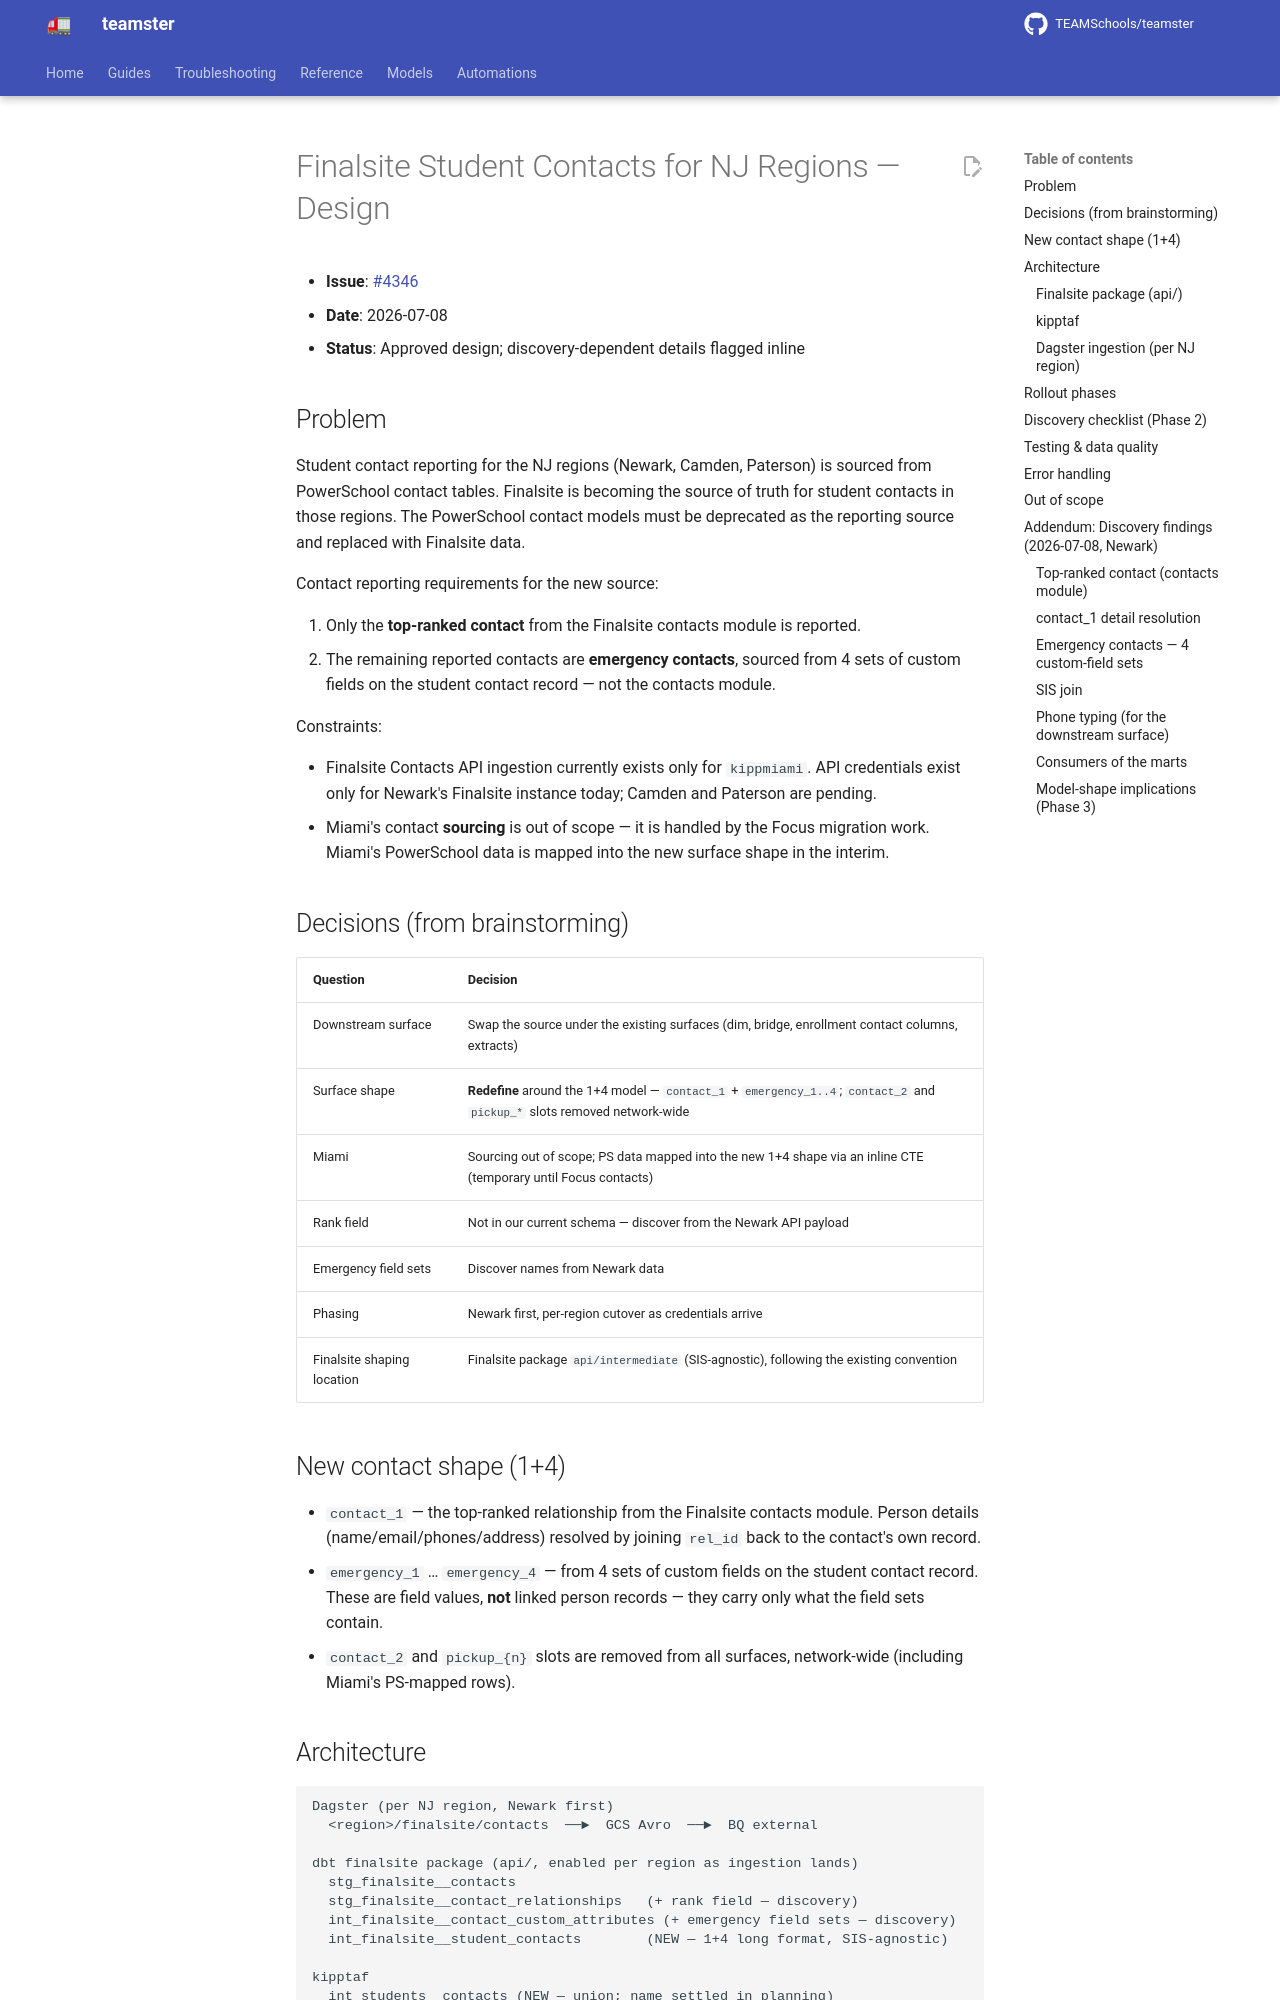

repository: TEAMSchools/teamster · page: superpowers/specs/2026-07-08-finalsite-contacts-nj-design/index.html · generator: mkdocs

# Finalsite Student Contacts for NJ Regions — Design

- **Issue**: [#4346](https://github.com/TEAMSchools/teamster/issues/4346)
- **Date**: 2026-07-08
- **Status**: Approved design; discovery-dependent details flagged inline

## Problem

Student contact reporting for the NJ regions (Newark, Camden, Paterson) is
sourced from PowerSchool contact tables. Finalsite is becoming the source of
truth for student contacts in those regions. The PowerSchool contact models must
be deprecated as the reporting source and replaced with Finalsite data.

Contact reporting requirements for the new source:

1. Only the **top-ranked contact** from the Finalsite contacts module is
   reported.
2. The remaining reported contacts are **emergency contacts**, sourced from 4
   sets of custom fields on the student contact record — not the contacts
   module.

Constraints:

- Finalsite Contacts API ingestion currently exists only for `kippmiami`. API
  credentials exist only for Newark's Finalsite instance today; Camden and
  Paterson are pending.
- Miami's contact **sourcing** is out of scope — it is handled by the Focus
  migration work. Miami's PowerSchool data is mapped into the new surface shape
  in the interim.

## Decisions (from brainstorming)

| Question                   | Decision                                                                                                                  |
| -------------------------- | ------------------------------------------------------------------------------------------------------------------------- |
| Downstream surface         | Swap the source under the existing surfaces (dim, bridge, enrollment contact columns, extracts)                           |
| Surface shape              | **Redefine** around the 1+4 model — `contact_1` + `emergency_1..4`; `contact_2` and `pickup_*` slots removed network-wide |
| Miami                      | Sourcing out of scope; PS data mapped into the new 1+4 shape via an inline CTE (temporary until Focus contacts)           |
| Rank field                 | Not in our current schema — discover from the Newark API payload                                                          |
| Emergency field sets       | Discover names from Newark data                                                                                           |
| Phasing                    | Newark first, per-region cutover as credentials arrive                                                                    |
| Finalsite shaping location | Finalsite package `api/intermediate` (SIS-agnostic), following the existing convention                                    |

## New contact shape (1+4)

- `contact_1` — the top-ranked relationship from the Finalsite contacts module.
  Person details (name/email/phones/address) resolved by joining `rel_id` back
  to the contact's own record.
- `emergency_1` … `emergency_4` — from 4 sets of custom fields on the student
  contact record. These are field values, **not** linked person records — they
  carry only what the field sets contain.
- `contact_2` and `pickup_{n}` slots are removed from all surfaces, network-wide
  (including Miami's PS-mapped rows).

## Architecture

```text
Dagster (per NJ region, Newark first)
  <region>/finalsite/contacts  ──►  GCS Avro  ──►  BQ external

dbt finalsite package (api/, enabled per region as ingestion lands)
  stg_finalsite__contacts
  stg_finalsite__contact_relationships   (+ rank field — discovery)
  int_finalsite__contact_custom_attributes (+ emergency field sets — discovery)
  int_finalsite__student_contacts        (NEW — 1+4 long format, SIS-agnostic)

kipptaf
  int_students__contacts (NEW — union; name settled in planning)
    ├─ NJ finalsite branches via source(), joined to student_number
    │    through int_finalsite__contact_id_attributes
    └─ inline PS-mapped CTE (regions not yet cut over + Miami)  -- TODO(focus)
    ──► redefined pivot (NEW kipptaf model, 1 row per student)
    ──► dim_student_contact_persons  (redefined)
    ──► bridge_student_contacts     (redefined)
```
